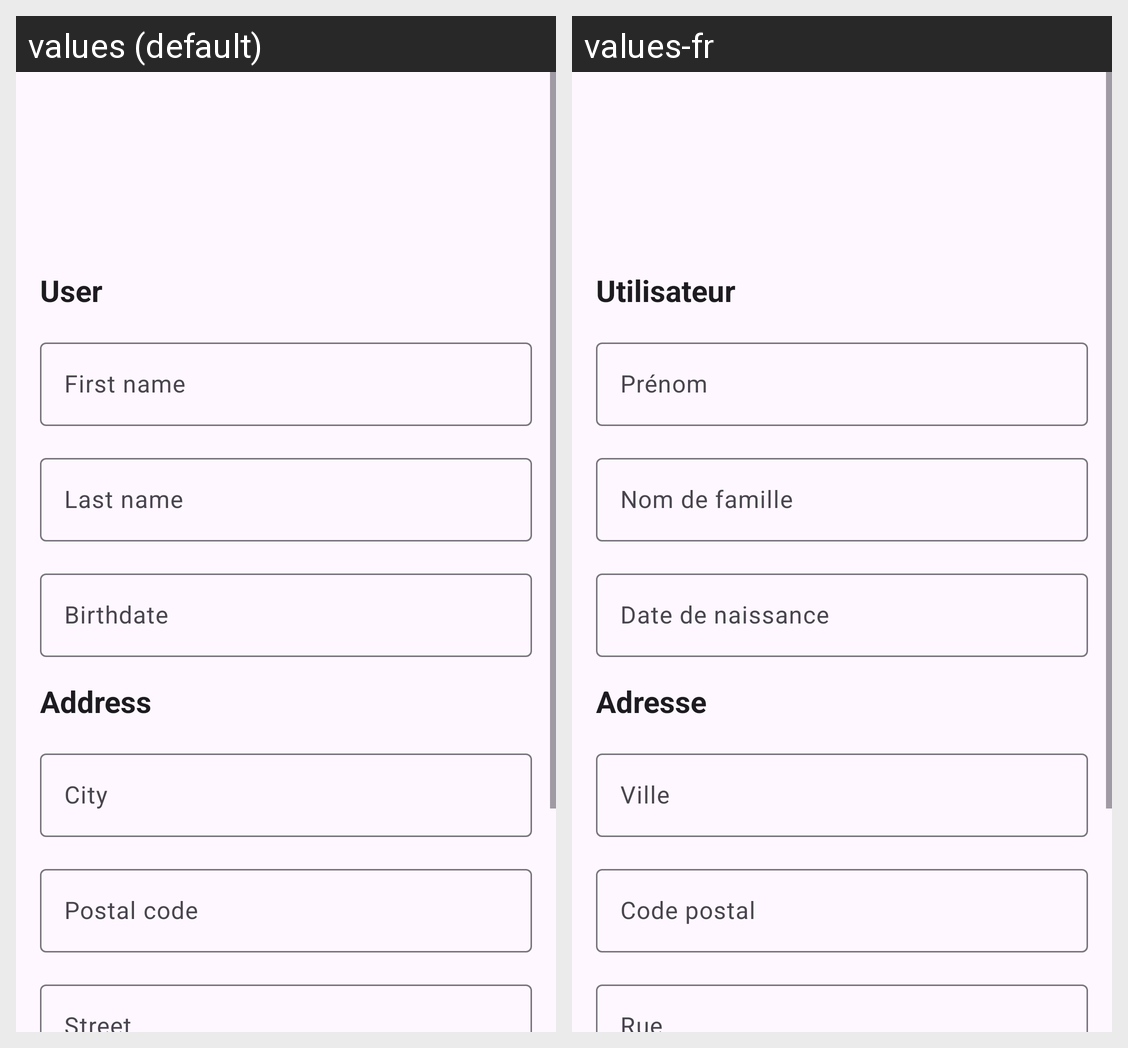

Strings drawn on this Android screen and how each of the app's shown locales translates them:
Android screen res/layout/fragment_user.xml rendered under 2 locales, left to right: values (default), values-fr. Device: Nexus 5 (rendered at 1080×1920; each locale shown at half size, 540×960, under a caption strip naming it); theme Theme.ModuloTech.
Strings drawn on this screen, with the default value and each locale's value (text and hints the layout hard-codes, and strings that could not be matched under every locale, appear in the picture but are not listed):

user
  values: User
  values-fr: Utilisateur

first_name
  values: First name
  values-fr: Prénom

last_name
  values: Last name
  values-fr: Nom de famille

birthdate
  values: Birthdate
  values-fr: Date de naissance

address
  values: Address
  values-fr: Adresse

city
  values: City
  values-fr: Ville

postal_code
  values: Postal code
  values-fr: Code postal

street
  values: Street
  values-fr: Rue
